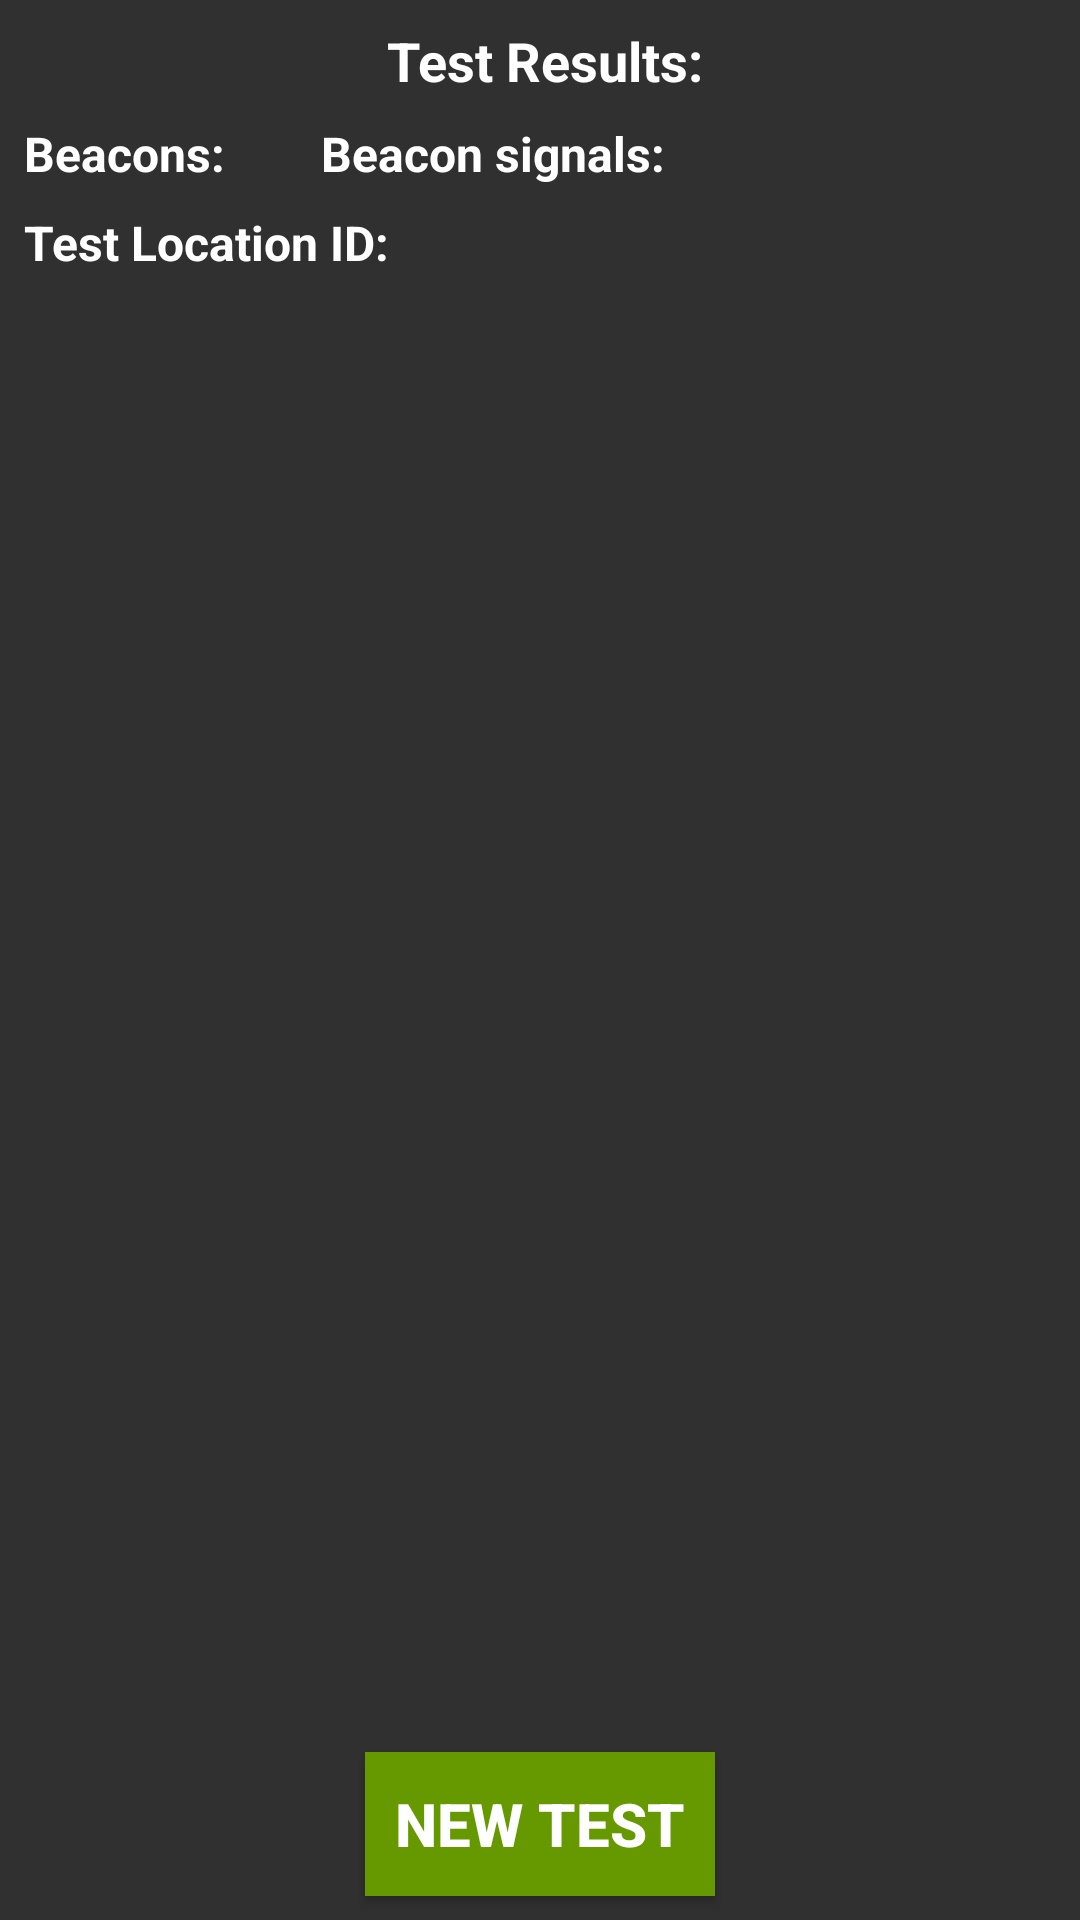

Write the Android layout XML for this screen, with the resource values it uses.
<!-- AndroidManifest.xml: application theme AppTheme -->
<!-- res/layout/detector_list_activity.xml -->
<?xml version="1.0" encoding="utf-8"?>
<android.support.constraint.ConstraintLayout xmlns:android="http://schemas.android.com/apk/res/android"
    xmlns:app="http://schemas.android.com/apk/res-auto"
    xmlns:tools="http://schemas.android.com/tools"
    android:orientation="vertical"
    android:layout_width="match_parent"
    android:layout_height="match_parent">

    <Button
        android:id="@+id/buttonNewTest"
        android:layout_width="wrap_content"
        android:layout_height="wrap_content"
        android:layout_marginBottom="8dp"
        android:background="@android:color/holo_green_dark"
        android:padding="10dp"
        android:text="@string/buttonStartTestActivity"
        android:textColor="@color/cardview_light_background"
        android:textSize="20sp"
        android:textStyle="bold"
        android:onClick="startTestingOver"
        app:layout_constraintBottom_toBottomOf="parent"
        app:layout_constraintTop_toTopOf="parent"
        android:layout_marginTop="8dp"
        app:layout_constraintVertical_bias="1.0"
        android:layout_marginRight="8dp"
        app:layout_constraintRight_toRightOf="parent"
        android:layout_marginLeft="8dp"
        app:layout_constraintLeft_toLeftOf="parent" />

    <TextView
        android:id="@+id/statusInfoDetectorActivity"
        android:layout_width="wrap_content"
        android:layout_height="wrap_content"
        android:layout_marginBottom="8dp"
        android:layout_marginLeft="0dp"
        android:layout_marginRight="8dp"
        android:layout_marginTop="8dp"
        android:text="@string/testResults"
        android:textColor="@color/cardview_light_background"
        android:textSize="18sp"
        android:textStyle="bold"
        app:layout_constraintBottom_toBottomOf="parent"
        app:layout_constraintHorizontal_bias="0.507"
        app:layout_constraintLeft_toLeftOf="@+id/detectorListRecycler"
        app:layout_constraintRight_toRightOf="parent"
        app:layout_constraintTop_toTopOf="parent"
        app:layout_constraintVertical_bias="0.0" />

    <TextView
        android:id="@+id/numBeaconsLabel"
        android:layout_width="wrap_content"
        android:layout_height="wrap_content"
        android:layout_marginBottom="8dp"
        android:layout_marginLeft="8dp"
        android:layout_marginRight="8dp"
        android:layout_marginTop="8dp"
        android:text="@string/numBeacons"
        android:textColor="@android:color/white"
        android:textSize="16sp"
        android:textStyle="bold"
        app:layout_constraintBottom_toBottomOf="parent"
        app:layout_constraintHorizontal_bias="0.0"
        app:layout_constraintLeft_toLeftOf="parent"
        app:layout_constraintRight_toRightOf="parent"
        app:layout_constraintTop_toBottomOf="@+id/statusInfoDetectorActivity"
        app:layout_constraintVertical_bias="0.0" />

    <TextView
        android:id="@+id/numberBeacons"
        android:layout_width="wrap_content"
        android:layout_height="wrap_content"
        android:layout_marginBottom="0dp"
        android:layout_marginLeft="16dp"
        android:layout_marginRight="8dp"
        android:layout_marginTop="0dp"
        android:text="@string/defaultBeaconsNumber"
        android:textColor="@android:color/white"
        android:textSize="16sp"
        android:textStyle="bold"
        app:layout_constraintBottom_toBottomOf="@+id/numBeaconsLabel"
        app:layout_constraintHorizontal_bias="0.0"
        app:layout_constraintLeft_toRightOf="@+id/numBeaconsLabel"
        app:layout_constraintRight_toRightOf="parent"
        app:layout_constraintTop_toTopOf="@+id/numBeaconsLabel" />

    <TextView
        android:id="@+id/locTestIdLabel"
        android:layout_width="wrap_content"
        android:layout_height="wrap_content"
        android:layout_marginBottom="8dp"
        android:layout_marginLeft="8dp"
        android:layout_marginRight="8dp"
        android:layout_marginTop="8dp"
        android:text="@string/testLocIDLabel"
        android:textColor="@android:color/white"
        android:textSize="16sp"
        android:textStyle="bold"
        app:layout_constraintBottom_toBottomOf="parent"
        app:layout_constraintHorizontal_bias="0.0"
        app:layout_constraintLeft_toLeftOf="parent"
        app:layout_constraintRight_toRightOf="parent"
        app:layout_constraintTop_toBottomOf="@+id/numBeaconsLabel"
        app:layout_constraintVertical_bias="0.0" />

    <android.support.v7.widget.RecyclerView
        android:id="@+id/detectorListRecycler"
        android:layout_width="0dp"
        android:layout_height="0dp"
        android:layout_marginBottom="8dp"
        android:layout_marginEnd="8dp"
        android:layout_marginLeft="8dp"
        android:layout_marginRight="8dp"
        android:layout_marginStart="8dp"
        android:layout_marginTop="8dp"
        app:layout_constraintBottom_toTopOf="@+id/buttonNewTest"
        app:layout_constraintHorizontal_bias="0.0"
        app:layout_constraintLeft_toLeftOf="parent"
        app:layout_constraintRight_toRightOf="parent"
        app:layout_constraintTop_toBottomOf="@+id/locTestIdLabel"
        app:layout_constraintVertical_bias="1.0" />

    <TextView
        android:id="@+id/testLocIDText"
        android:layout_width="wrap_content"
        android:layout_height="wrap_content"
        android:layout_marginBottom="0dp"
        android:layout_marginLeft="16dp"
        android:layout_marginRight="8dp"
        android:layout_marginTop="0dp"
        android:text="@string/defaultEmpty"
        android:textColor="@android:color/white"
        android:textSize="16sp"
        app:layout_constraintBottom_toBottomOf="@+id/locTestIdLabel"
        app:layout_constraintHorizontal_bias="0.0"
        app:layout_constraintLeft_toRightOf="@+id/locTestIdLabel"
        app:layout_constraintRight_toRightOf="parent"
        app:layout_constraintTop_toTopOf="@+id/locTestIdLabel" />

    <TextView
        android:id="@+id/beaconSignalsLabel"
        android:layout_width="wrap_content"
        android:layout_height="wrap_content"
        android:layout_marginBottom="0dp"
        android:layout_marginLeft="16dp"
        android:layout_marginRight="8dp"
        android:layout_marginTop="0dp"
        android:text="@string/numSignals"
        android:textColor="@android:color/white"
        android:textSize="16sp"
        android:textStyle="bold"
        app:layout_constraintBottom_toBottomOf="@+id/numBeaconsLabel"
        app:layout_constraintHorizontal_bias="0.0"
        app:layout_constraintLeft_toRightOf="@+id/numberBeacons"
        app:layout_constraintRight_toRightOf="parent"
        app:layout_constraintTop_toTopOf="@+id/numBeaconsLabel" />

    <TextView
        android:id="@+id/numBeaconSignalsView"
        android:layout_width="wrap_content"
        android:layout_height="wrap_content"
        android:layout_marginBottom="0dp"
        android:layout_marginLeft="16dp"
        android:layout_marginRight="8dp"
        android:layout_marginTop="0dp"
        android:text="@string/defaultEmpty"
        android:textColor="@android:color/white"
        android:textSize="16sp"
        app:layout_constraintBottom_toBottomOf="@+id/beaconSignalsLabel"
        app:layout_constraintHorizontal_bias="0.0"
        app:layout_constraintLeft_toRightOf="@+id/beaconSignalsLabel"
        app:layout_constraintRight_toRightOf="parent"
        app:layout_constraintTop_toTopOf="@+id/beaconSignalsLabel" />
</android.support.constraint.ConstraintLayout>
<!-- resources referenced by this layout -->
<resources>
  <string name="buttonStartTestActivity">New Test</string>
  <string name="defaultBeaconsNumber"> </string>
  <string name="defaultEmpty"> </string>
  <string name="numBeacons">Beacons:</string>
  <string name="numSignals">Beacon signals: </string>
  <string name="testLocIDLabel">Test Location ID: </string>
  <string name="testResults">Test Results:</string>
  <style name="AppTheme" parent="Theme.AppCompat.NoActionBar">
          
          <item name="colorPrimary">@color/colorPrimary</item>
          <item name="colorPrimaryDark">@color/colorPrimaryDark</item>
          <item name="colorAccent">@color/colorAccent</item>
          <item name="android:colorForeground">@color/foreground_material_light</item>
      </style>
  <color name="colorPrimary">#3F51B5</color>
  <color name="colorPrimaryDark">#303F9F</color>
  <color name="colorAccent">#FF4081</color>
</resources>
